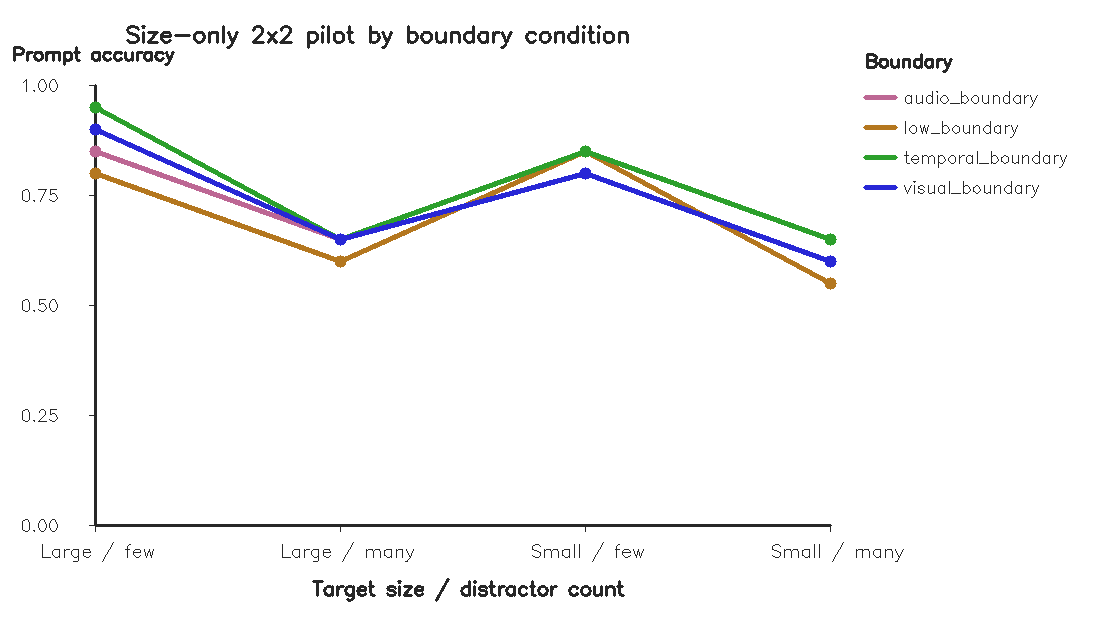

The table this chart was drawn from, first rows:
size_scene_variant, target_size_condition, distractor_count_condition, condition, total, correct, accuracy
large_few, large, few, audio_boundary, 20, 17, 0.85
large_few, large, few, low_boundary, 20, 16, 0.8
large_few, large, few, temporal_boundary, 20, 19, 0.95
large_few, large, few, visual_boundary, 20, 18, 0.9
large_many, large, many, audio_boundary, 20, 13, 0.65
large_many, large, many, low_boundary, 20, 12, 0.6
large_many, large, many, temporal_boundary, 20, 13, 0.65
large_many, large, many, visual_boundary, 20, 13, 0.65
small_few, small, few, audio_boundary, 20, 17, 0.85
small_few, small, few, low_boundary, 20, 17, 0.85
small_few, small, few, temporal_boundary, 20, 17, 0.85
small_few, small, few, visual_boundary, 20, 16, 0.8
small_many, small, many, audio_boundary, 20, 13, 0.65
small_many, small, many, low_boundary, 20, 11, 0.55
small_many, small, many, temporal_boundary, 20, 13, 0.65
small_many, small, many, visual_boundary, 20, 12, 0.6
